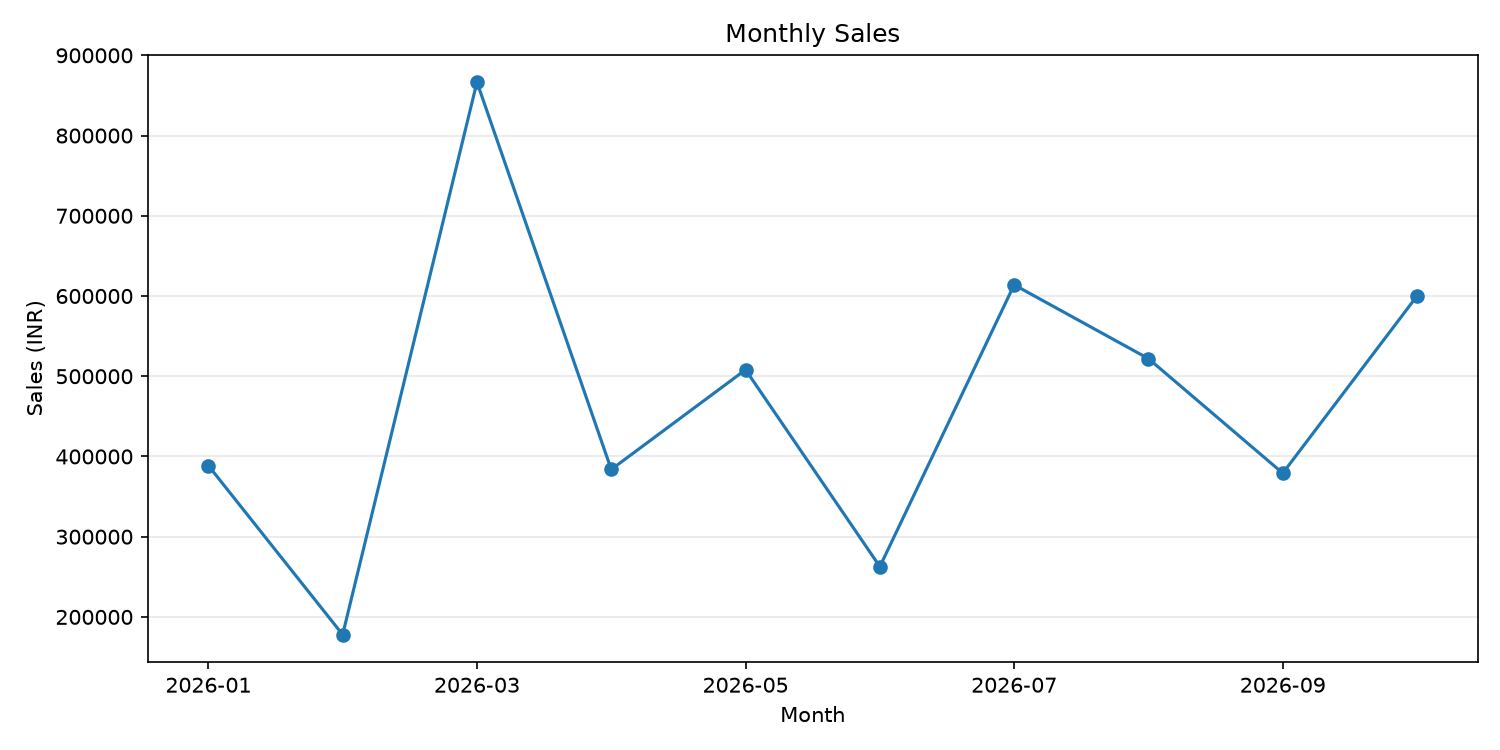

The table this chart was drawn from, first rows:
Month, Total_Amount
2026-01, 388635
2026-02, 177925
2026-03, 866607
2026-04, 383800
2026-05, 508079
2026-06, 262670
2026-07, 613925
2026-08, 521900
2026-09, 379158
2026-10, 600090
